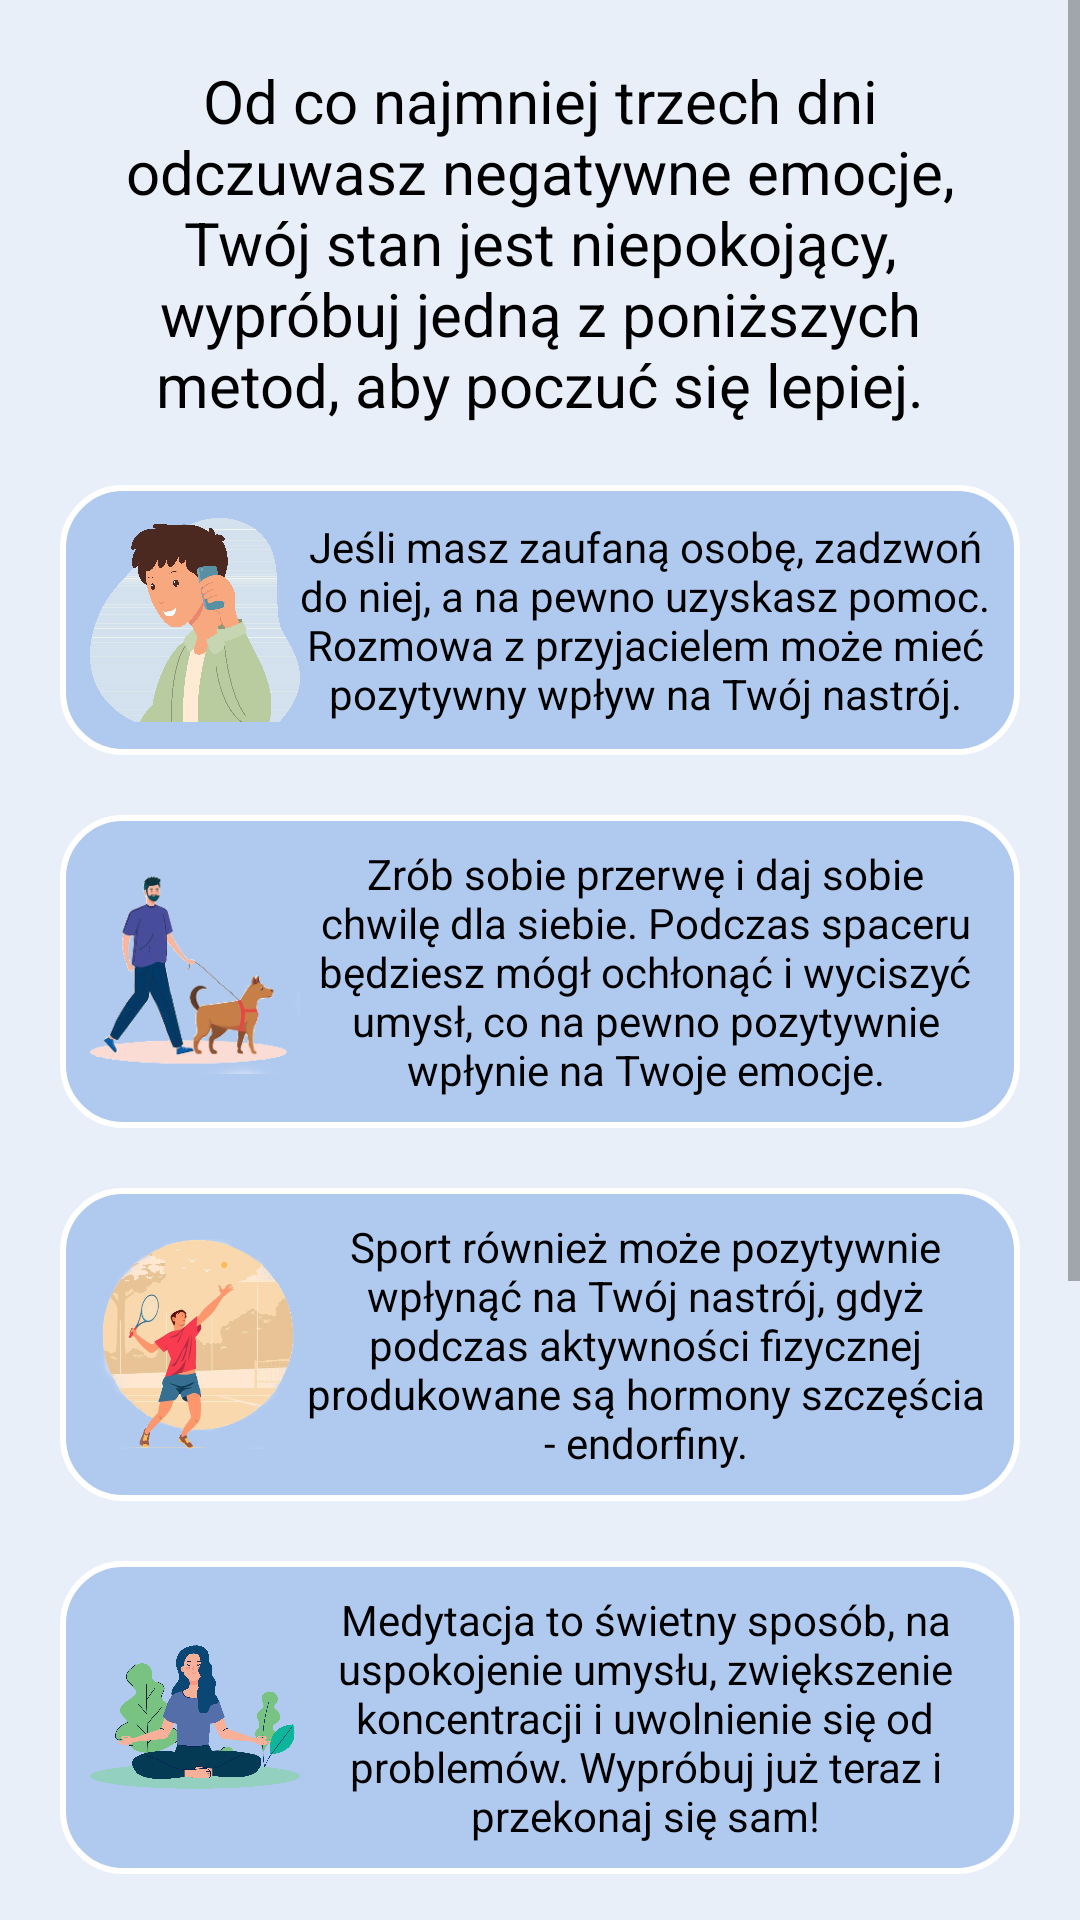

The Android layout XML behind this screen, and the referenced resources:
<!-- AndroidManifest.xml: application theme Theme.AppCompat.Light.NoActionBar -->
<!-- res/layout/fragment_bad_mood.xml -->
<?xml version="1.0" encoding="utf-8"?>
<ScrollView
    xmlns:android="http://schemas.android.com/apk/res/android"
    xmlns:app="http://schemas.android.com/apk/res-auto"
    xmlns:tools="http://schemas.android.com/tools"
    android:layout_width="match_parent"
    android:layout_height="match_parent"
    android:gravity="center"
    android:id="@+id/scrollView"
    android:orientation="vertical"
    android:background="#E9EFF9"
    tools:context=".homePage.BadMoodFragment">

    <androidx.constraintlayout.widget.ConstraintLayout
        android:layout_width="match_parent"
        android:layout_height="wrap_content"
        app:layout_constraintStart_toStartOf="parent"
        app:layout_constraintEnd_toEndOf="parent"
        app:layout_constraintBottom_toBottomOf="parent">

        <TextView
            android:id="@+id/text1"
            android:layout_width="match_parent"
            android:layout_height="wrap_content"
            android:textSize="20dp"
            android:textColor="@color/black"
            android:gravity="center"
            android:layout_marginLeft="20dp"
            android:layout_marginRight="20dp"
            android:layout_marginTop="20dp"
            android:text="Od co najmniej trzech dni odczuwasz negatywne emocje, Twój stan jest niepokojący, wypróbuj jedną z poniższych metod, aby poczuć się lepiej."
            app:layout_constraintStart_toStartOf="parent"
            app:layout_constraintEnd_toEndOf="parent"
            app:layout_constraintTop_toTopOf="parent"/>

        <FrameLayout
            android:id="@+id/callAfriend"
            android:layout_width="match_parent"
            android:layout_height="wrap_content"
            android:layout_marginTop="20dp"
            app:layout_constraintStart_toStartOf="parent"
            app:layout_constraintEnd_toEndOf="parent"
            android:layout_marginStart="20dp"
            android:layout_marginEnd="20dp"
            app:layout_constraintTop_toBottomOf="@id/text1"
            android:background="@drawable/rectangle1">

            <LinearLayout
                android:layout_width="match_parent"
                android:layout_height="match_parent">
                <ImageView
                    android:layout_width="70dp"
                    android:layout_height="70dp"
                    android:src="@drawable/ic_call_a_friend"
                    android:layout_gravity="center"/>
                <TextView
                    android:layout_width="match_parent"
                    android:layout_height="wrap_content"
                    android:textColor="@color/black"
                    android:layout_gravity="center"
                    android:gravity="center"
                    android:text="Jeśli masz zaufaną osobę, zadzwoń do niej, a na pewno uzyskasz pomoc. Rozmowa z przyjacielem może mieć pozytywny wpływ na Twój nastrój."/>
            </LinearLayout>
        </FrameLayout>

        <FrameLayout
            android:id="@+id/walk"
            android:layout_width="match_parent"
            android:layout_height="wrap_content"
            android:layout_marginTop="20dp"
            app:layout_constraintStart_toStartOf="parent"
            app:layout_constraintEnd_toEndOf="parent"
            android:layout_marginStart="20dp"
            android:layout_marginEnd="20dp"
            app:layout_constraintTop_toBottomOf="@id/callAfriend"
            android:background="@drawable/rectangle1">

            <LinearLayout
                android:layout_width="match_parent"
                android:layout_height="match_parent">
                <ImageView
                    android:layout_width="70dp"
                    android:layout_height="70dp"
                    android:src="@drawable/ic_walk"
                    android:layout_gravity="center"/>
                <TextView
                    android:layout_width="match_parent"
                    android:layout_height="wrap_content"
                    android:textColor="@color/black"
                    android:layout_gravity="center"
                    android:gravity="center"
                    android:text="Zrób sobie przerwę i daj sobie chwilę dla siebie. Podczas spaceru będziesz mógł ochłonąć i wyciszyć umysł, co na pewno pozytywnie wpłynie na Twoje emocje."/>
            </LinearLayout>
        </FrameLayout>

        <FrameLayout
            android:id="@+id/sport"
            android:layout_width="match_parent"
            android:layout_height="wrap_content"
            android:layout_marginTop="20dp"
            app:layout_constraintStart_toStartOf="parent"
            app:layout_constraintEnd_toEndOf="parent"
            android:layout_marginStart="20dp"
            android:layout_marginEnd="20dp"
            app:layout_constraintTop_toBottomOf="@id/walk"
            android:background="@drawable/rectangle1">

            <LinearLayout
                android:layout_width="match_parent"
                android:layout_height="match_parent">
                <ImageView
                    android:layout_width="70dp"
                    android:layout_height="70dp"
                    android:src="@drawable/ic_tennis"
                    android:layout_gravity="center"/>
                <TextView
                    android:layout_width="match_parent"
                    android:layout_height="wrap_content"
                    android:textColor="@color/black"
                    android:layout_gravity="center"
                    android:gravity="center"
                    android:text="Sport również może pozytywnie wpłynąć na Twój nastrój, gdyż podczas aktywności fizycznej produkowane są hormony szczęścia - endorfiny."/>
            </LinearLayout>
        </FrameLayout>

        <FrameLayout
            android:id="@+id/meditation"
            android:layout_width="match_parent"
            android:layout_height="wrap_content"
            android:layout_marginTop="20dp"
            app:layout_constraintStart_toStartOf="parent"
            app:layout_constraintEnd_toEndOf="parent"
            android:layout_marginStart="20dp"
            android:layout_marginEnd="20dp"
            app:layout_constraintTop_toBottomOf="@id/sport"
            android:background="@drawable/rectangle1">

            <LinearLayout
                android:layout_width="match_parent"
                android:layout_height="match_parent">
                <ImageView
                    android:layout_width="70dp"
                    android:layout_height="70dp"
                    android:src="@drawable/meditation"
                    android:layout_gravity="center"/>
                <TextView
                    android:layout_width="match_parent"
                    android:layout_height="wrap_content"
                    android:textColor="@color/black"
                    android:layout_gravity="center"
                    android:gravity="center"
                    android:text="Medytacja to świetny sposób, na uspokojenie umysłu, zwiększenie koncentracji i uwolnienie się od problemów. Wypróbuj już teraz i przekonaj się sam!"/>
            </LinearLayout>
        </FrameLayout>

        <TextView
            android:id="@+id/text2"
            android:layout_width="match_parent"
            android:layout_height="wrap_content"
            android:textSize="20dp"
            android:textColor="@color/black"
            android:gravity="center"
            android:layout_marginLeft="20dp"
            android:layout_marginRight="20dp"
            android:layout_marginTop="20dp"
            android:text="Jeśli żadna z tych metod nie poprawia Twojego stanu, być może potrzebujesz pomocy specjalisty."
            app:layout_constraintStart_toStartOf="parent"
            app:layout_constraintEnd_toEndOf="parent"
            app:layout_constraintTop_toBottomOf="@id/meditation"/>

        <FrameLayout
            android:id="@+id/becksTest"
            android:layout_width="match_parent"
            android:layout_height="wrap_content"
            android:layout_marginTop="20dp"
            app:layout_constraintStart_toStartOf="parent"
            app:layout_constraintEnd_toEndOf="parent"
            android:layout_marginStart="20dp"
            android:layout_marginEnd="20dp"
            app:layout_constraintTop_toBottomOf="@id/text2"
            android:background="@drawable/rectangle1">

            <LinearLayout
                android:layout_width="match_parent"
                android:layout_height="match_parent">
                <ImageView
                    android:layout_width="70dp"
                    android:layout_height="70dp"
                    android:src="@drawable/test_icon"
                    android:layout_gravity="center"/>
                <TextView
                    android:layout_width="match_parent"
                    android:layout_height="wrap_content"
                    android:textColor="@color/black"
                    android:layout_gravity="center"
                    android:gravity="center"
                    android:text="Jeśli z jakichś powodów nie chcesz kontaktować się z psychologiem, wykonaj najpierw test na depresję, aby otrzymać wstępną diagnozę."/> </LinearLayout>
        </FrameLayout>

        <FrameLayout
            android:id="@+id/phoneList"
            android:layout_width="match_parent"
            android:layout_height="wrap_content"
            android:layout_marginTop="20dp"
            app:layout_constraintStart_toStartOf="parent"
            app:layout_constraintEnd_toEndOf="parent"
            android:layout_marginStart="20dp"
            android:layout_marginEnd="20dp"
            android:layout_marginBottom="20dp"
            app:layout_constraintTop_toBottomOf="@id/becksTest"
            app:layout_constraintBottom_toBottomOf="parent"
            android:background="@drawable/rectangle1">

            <LinearLayout
                android:layout_width="match_parent"
                android:layout_height="match_parent">
                <ImageView
                    android:layout_width="80dp"
                    android:layout_height="70dp"
                    android:src="@drawable/konsultant"
                    android:layout_gravity="center"/>
                <TextView
                    android:layout_width="match_parent"
                    android:layout_height="wrap_content"
                    android:textColor="@color/black"
                    android:layout_gravity="center"
                    android:gravity="center"
                    android:text="Skorzystaj z pomocy fundacji, specjalizującej się we wsparciu zdrowia psychicznego dzieci i nastolatków."/>
            </LinearLayout>
        </FrameLayout>

    </androidx.constraintlayout.widget.ConstraintLayout>
    </ScrollView>
<!-- resources referenced by this layout -->
<resources>
  <color name="black">#FF000000</color>
  <!-- drawable ic_call_a_friend: png bitmap (drawable, 266396 bytes) -->
  <!-- drawable ic_tennis: png bitmap (drawable, 109673 bytes) -->
  <!-- drawable ic_walk: png bitmap (drawable, 35608 bytes) -->
  <!-- drawable konsultant: png bitmap (drawable, 182503 bytes) -->
  <!-- drawable meditation: png bitmap (drawable, 158251 bytes) -->
  <!-- drawable rectangle1 (drawable) -->
  <?xml version="1.0" encoding="utf-8"?>
  <shape xmlns:android="http://schemas.android.com/apk/res/android" android:id="@+id/listview_background_shape">
      <stroke android:width="2dp" android:color="#ffffff" />
      <padding android:left="10dp"
          android:top="10dp"
          android:right="10dp"
          android:bottom="10dp" />
      <corners android:radius="20dp" />
      <solid android:color="#B0C9EF" />
  </shape>
  <!-- drawable test_icon: png bitmap (drawable, 6955 bytes) -->
</resources>
